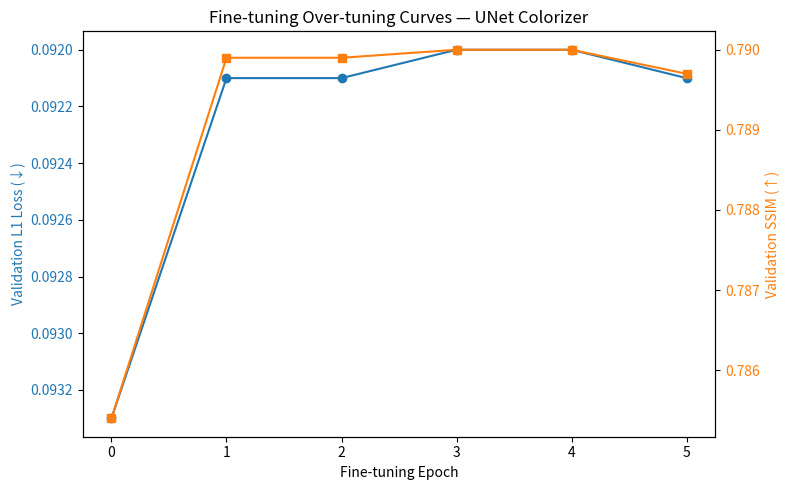

Write Python code to recreate this figure.
#!/usr/bin/env python3
"""
plot_finetune_curves.py
=======================
Plots validation L1 and SSIM evolution over fine-tuning epochs.
"""

import matplotlib.pyplot as plt

# --- Paste your collected results here ---
epochs     = [0, 1, 2, 3, 4, 5]   # 0 = baseline before fine-tuning
val_l1     = [0.0933, 0.0921, 0.0921, 0.0920, 0.0920, 0.0921]
val_ssim   = [0.7854, 0.7899, 0.7899, 0.7900, 0.7900, 0.7897]

# --- Plot ---
fig, ax1 = plt.subplots(figsize=(8, 5))

color = 'tab:blue'
ax1.set_xlabel('Fine-tuning Epoch')
ax1.set_ylabel('Validation L1 Loss (↓)', color=color)
ax1.plot(epochs, val_l1, marker='o', color=color, label='L1 Loss')
ax1.tick_params(axis='y', labelcolor=color)
ax1.invert_yaxis()  # smaller L1 = better

ax2 = ax1.twinx()  # second axis for SSIM
color = 'tab:orange'
ax2.set_ylabel('Validation SSIM (↑)', color=color)
ax2.plot(epochs, val_ssim, marker='s', color=color, label='SSIM')
ax2.tick_params(axis='y', labelcolor=color)

plt.title('Fine-tuning Over-tuning Curves — UNet Colorizer')
fig.tight_layout()
plt.show()